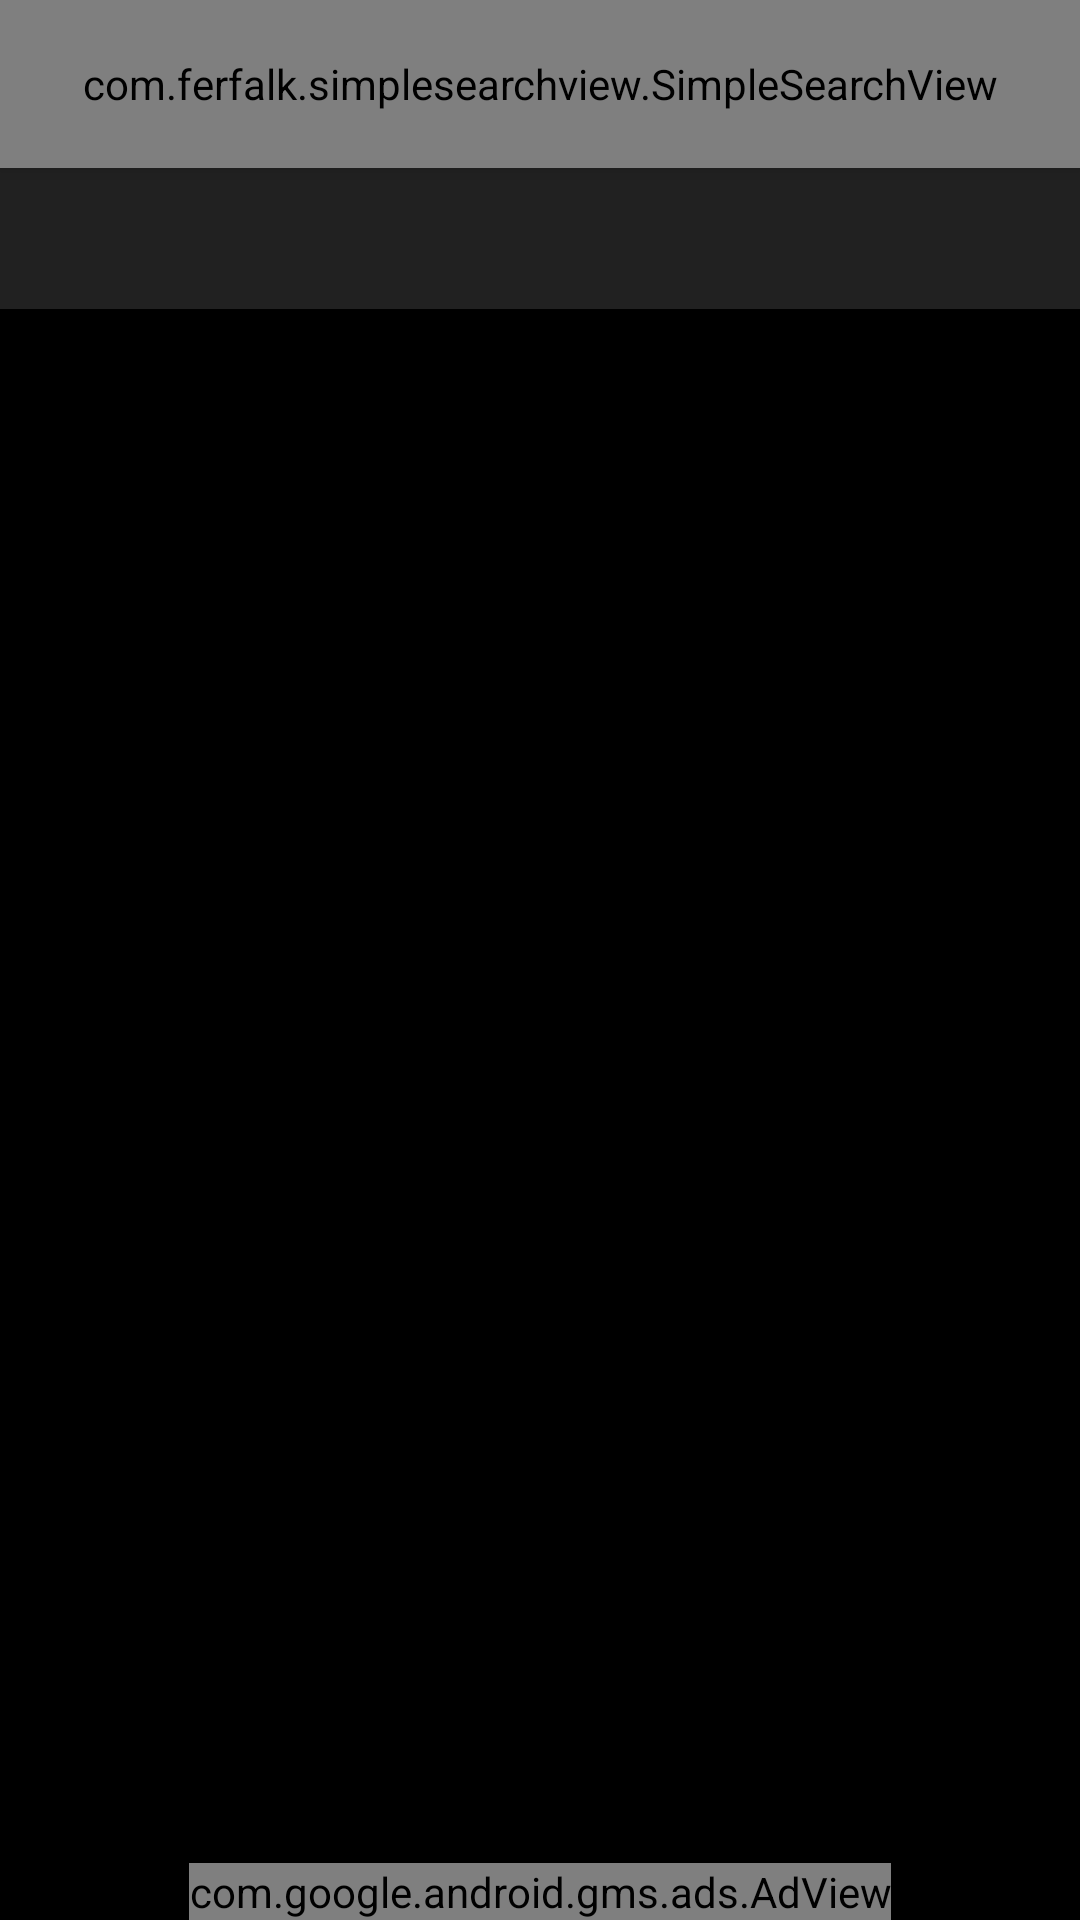

Produce the Android XML layout that renders to this screen, including the resource entries it uses.
<!-- AndroidManifest.xml: application theme Theme.WallpaperNew -->
<!-- res/layout/app_bar_main.xml -->
<?xml version="1.0" encoding="utf-8"?>
<androidx.coordinatorlayout.widget.CoordinatorLayout xmlns:android="http://schemas.android.com/apk/res/android"
    xmlns:app="http://schemas.android.com/apk/res-auto"
    xmlns:tools="http://schemas.android.com/tools"
    android:layout_width="match_parent"
    android:layout_height="match_parent"
    tools:context=".view.MainActivity">

    <com.google.android.material.appbar.AppBarLayout
        android:layout_width="match_parent"
        android:layout_height="wrap_content"
        android:theme="@style/Theme.WallpaperNew.AppBarOverlay">
        <FrameLayout
            android:id="@+id/toolbar_container"
            android:layout_width="match_parent"
            android:layout_height="wrap_content">
        <androidx.appcompat.widget.Toolbar
            android:id="@+id/toolbar"
            android:layout_width="match_parent"
            android:layout_height="?attr/actionBarSize"
            android:background="?attr/colorPrimary"
            app:popupTheme="@style/Theme.WallpaperNew.PopupOverlay" />
            <com.ferfalk.simplesearchview.SimpleSearchView
                android:id="@+id/searchView"
                android:layout_width="match_parent"
                android:layout_height="match_parent"

                android:background="?attr/colorPrimary" />

        </FrameLayout>
        <androidx.recyclerview.widget.RecyclerView
            android:id="@+id/searchRecyclerView"
            android:layout_width="match_parent"
            android:layout_height="wrap_content"

            android:scrollbars="horizontal" />
    </com.google.android.material.appbar.AppBarLayout>


    <include layout="@layout/content_main" />

</androidx.coordinatorlayout.widget.CoordinatorLayout>
<!-- res/layout/content_main.xml (included above) -->
<RelativeLayout xmlns:android="http://schemas.android.com/apk/res/android"
    xmlns:app="http://schemas.android.com/apk/res-auto"
    xmlns:tools="http://schemas.android.com/tools"
    android:layout_width="match_parent"
    android:background="@color/black"
    android:layout_height="match_parent">
    <LinearLayout
        android:layout_width="match_parent"
        android:layout_height="wrap_content"
        android:layout_marginTop="55dp"
        android:id="@+id/layAllHome"
        android:layout_marginBottom="0dp"
        android:orientation="vertical">
        <com.google.android.material.tabs.TabLayout
            style="@style/MyTabLayout2"
            android:id="@+id/tab_layout_home"
            android:layout_width="match_parent"
            android:layout_height="wrap_content"
            android:background="@color/colorPrimary"
            android:elevation="5dp"
            />

        <androidx.viewpager.widget.ViewPager
            android:id="@+id/pagerHome"

            android:layout_width="match_parent"
            android:layout_height="wrap_content" />

    </LinearLayout>
    <LinearLayout
        android:layout_width="match_parent"
        android:layout_height="match_parent"
        android:gravity="bottom"
        android:id="@+id/adViewLay"
        android:orientation="vertical">
        <com.google.android.gms.ads.AdView
            xmlns:ads="http://schemas.android.com/apk/res-auto"
            android:id="@+id/adView"
            android:layout_width="wrap_content"
            android:layout_height="wrap_content"
            android:layout_gravity="center"
            android:layout_centerHorizontal="true"
            android:layout_alignParentBottom="true"
            ads:adSize="BANNER"
            ads:adUnitId="@string/banner_id">
        </com.google.android.gms.ads.AdView>
    </LinearLayout>
</RelativeLayout>
<!-- resources referenced by this layout -->
<resources>
  <color name="black">#FF000000</color>
  <color name="colorPrimary">#212121</color>
  <string name="banner_id" />
  <style name="MyTabLayout2" parent="Base.Widget.Design.TabLayout">
          <item name="tabTextAppearance">@style/MyTabTextAppearance2</item>
      </style>
  <style name="Theme.WallpaperNew.AppBarOverlay" parent="ThemeOverlay.AppCompat.Dark.ActionBar" />
  <style name="Theme.WallpaperNew.PopupOverlay" parent="ThemeOverlay.AppCompat.Light" />
  <style name="Theme.WallpaperNew" parent="Theme.MaterialComponents.DayNight.DarkActionBar">
          
  
  
  
          <item name="colorPrimary">@color/colorPrimary</item>
          <item name="colorPrimaryVariant">@color/purple_700</item>
          <item name="colorOnPrimary">@color/white</item>
          
          <item name="colorSecondary">@color/teal_200</item>
          <item name="colorSecondaryVariant">@color/teal_700</item>
          <item name="colorOnSecondary">@color/black</item>
          
          <item name="android:statusBarColor" tools:targetApi="l">?attr/colorPrimaryVariant</item>
          
      </style>
  <style name="MyTabTextAppearance2" parent="TextAppearance.AppCompat.Button">
          <item name="android:textSize">14dp</item>
          <item name="android:layout_width">match_parent</item>
          <item name="android:layout_height">wrap_content</item>
  
          <item name="android:textAllCaps">false</item>
          <item name="android:textColor">@android:color/white</item>
          <item name="textAllCaps">true</item>
      </style>
  <color name="purple_700">#000000</color>
  <color name="white">#FFFFFFFF</color>
  <color name="teal_200">#FF03DAC5</color>
  <color name="teal_700">#FF018786</color>
</resources>
